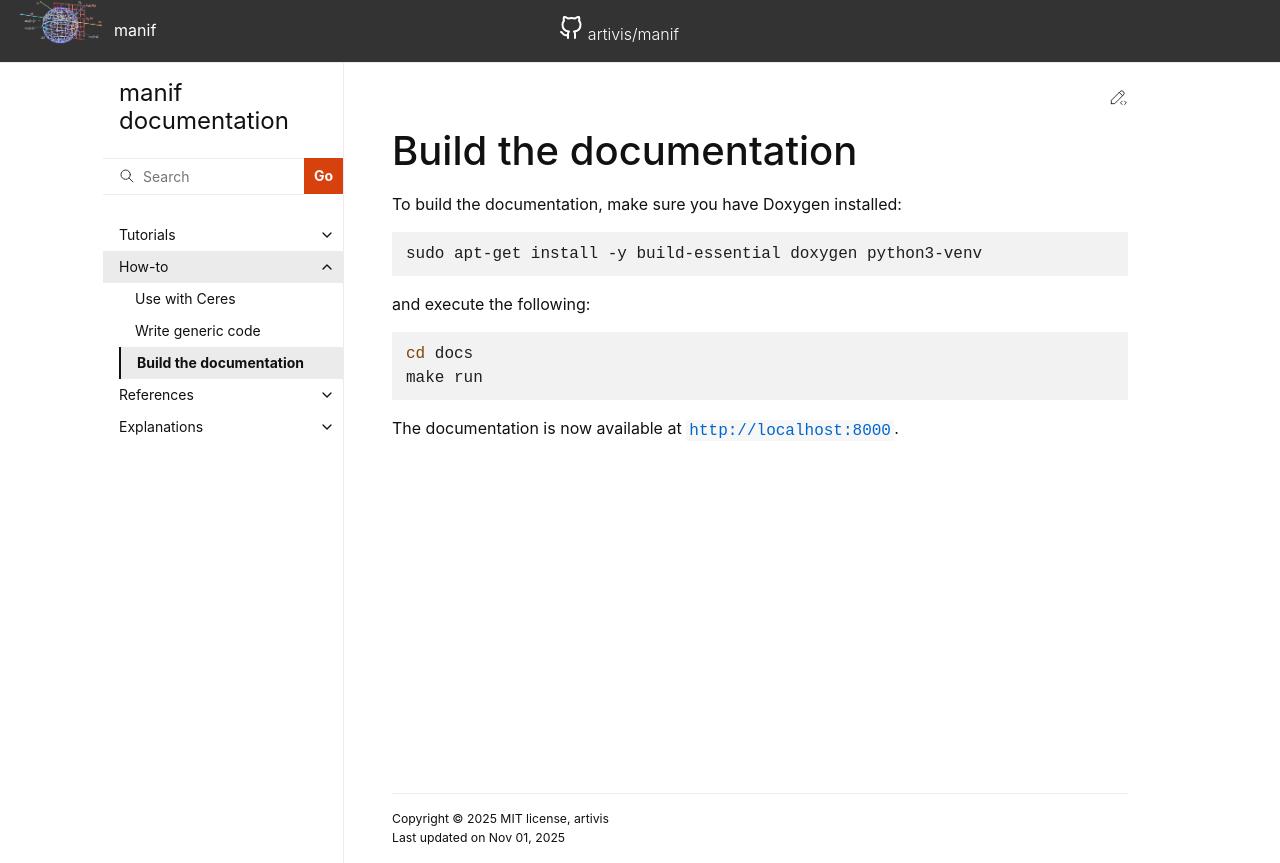

repository: artivis/manif · page: howto/documentation/index.html · generator: sphinx

# Build the documentation

To build the documentation,
make sure you have Doxygen installed:

```bash
sudo apt-get install -y build-essential doxygen python3-venv
```

and execute the following:

```bash
cd docs
make run
```

The documentation is now available at [`http://localhost:8000`](http://localhost:8000).
